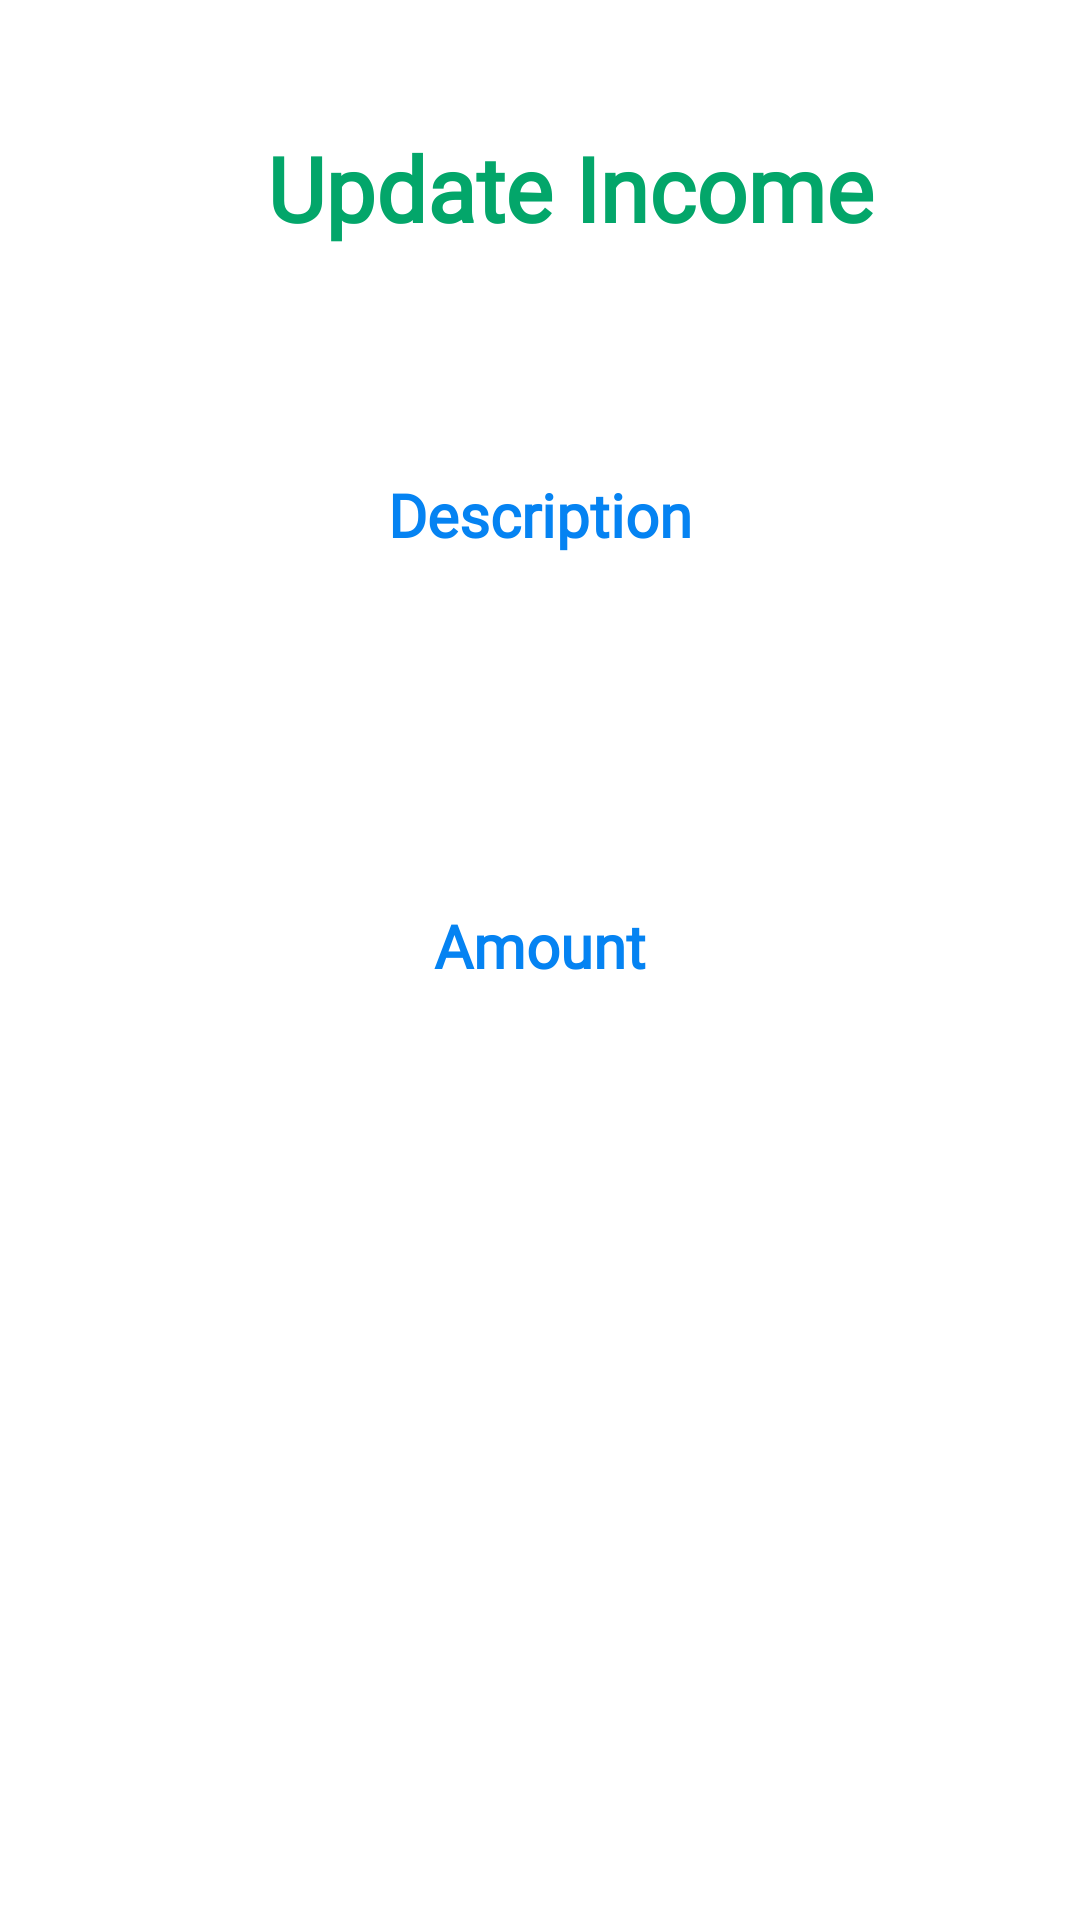

Here is an Android app screen rendered from its layout file. Give the layout XML and the strings, colors and styles it references.
<!-- AndroidManifest.xml: application theme Theme.MADProject -->
<!-- res/layout/updateincome_popup.xml -->
<?xml version="1.0" encoding="utf-8"?>
<androidx.constraintlayout.widget.ConstraintLayout xmlns:android="http://schemas.android.com/apk/res/android"
    xmlns:app="http://schemas.android.com/apk/res-auto"
    xmlns:tools="http://schemas.android.com/tools"
    android:layout_width="match_parent"
    android:layout_height="match_parent"
    android:orientation="vertical">

    <TextView
        android:id="@+id/textView6"
        android:layout_width="match_parent"
        android:layout_height="50dp"
        android:fontFamily="@font/poppins"
        android:gravity="center"
        android:text="@string/update_income"
        android:textColor="@color/btn_Green"
        android:textSize="30dp"
        android:paddingLeft="20dp"
        android:textStyle="bold"
        app:layout_constraintBottom_toBottomOf="parent"
        app:layout_constraintEnd_toEndOf="parent"
        app:layout_constraintHorizontal_bias="0.0"
        app:layout_constraintStart_toStartOf="parent"
        app:layout_constraintTop_toTopOf="parent"
        app:layout_constraintVertical_bias="0.064" />

    <TextView
        android:id="@+id/textView7"
        android:layout_width="match_parent"
        android:layout_height="wrap_content"
        android:fontFamily="@font/poppins_medium"
        android:gravity="center"
        android:text="@string/description_income"
        android:textColor="#0583F2"
        android:textSize="20sp"
        android:textStyle="bold"
        app:layout_constraintBottom_toBottomOf="parent"
        app:layout_constraintEnd_toEndOf="parent"
        app:layout_constraintHorizontal_bias="0.0"
        app:layout_constraintStart_toStartOf="parent"
        app:layout_constraintTop_toBottomOf="@+id/textView6"
        app:layout_constraintVertical_bias="0.134" />

    <EditText
        android:id="@+id/textname"
        android:layout_width="393dp"
        android:layout_height="54dp"
        android:background="@drawable/edit_text_modify"
        android:gravity="center"
        app:layout_constraintBottom_toBottomOf="parent"
        app:layout_constraintEnd_toEndOf="parent"
        app:layout_constraintStart_toStartOf="parent"
        app:layout_constraintTop_toBottomOf="@+id/textView7"
        app:layout_constraintVertical_bias="0.031">

    </EditText>

    <TextView
        android:id="@+id/textView9"
        android:layout_width="match_parent"
        android:layout_height="wrap_content"
        android:fontFamily="@font/poppins_medium"
        android:gravity="center"
        android:text="@string/amount_income"
        android:textColor="#0583F2"
        android:textSize="20sp"
        android:textStyle="bold"
        app:layout_constraintBottom_toBottomOf="parent"
        app:layout_constraintEnd_toEndOf="parent"
        app:layout_constraintHorizontal_bias="0.0"
        app:layout_constraintStart_toStartOf="parent"
        app:layout_constraintTop_toBottomOf="@+id/textname"
        app:layout_constraintVertical_bias="0.139" />

    <EditText
        android:id="@+id/textamount"
        android:layout_width="393dp"
        android:layout_height="54dp"
        android:background="@drawable/edit_text_modify"
        android:gravity="center"
        app:layout_constraintBottom_toBottomOf="parent"
        app:layout_constraintEnd_toEndOf="parent"
        app:layout_constraintStart_toStartOf="parent"
        app:layout_constraintTop_toBottomOf="@+id/textView9"
        app:layout_constraintVertical_bias="0.074">

    </EditText>


</androidx.constraintlayout.widget.ConstraintLayout>
<!-- resources referenced by this layout -->
<resources>
  <color name="btn_Green">#03A66A</color>
  <!-- drawable edit_text_modify (drawable) -->
  <?xml version="1.0" encoding="utf-8"?>
  <selector xmlns:android="http://schemas.android.com/apk/res/android">
      <shape
          android:shape="rectangle">
          <solid
              android:color="@android:color/transparent"/>
  
          <corners
              android:bottomRightRadius="12dp"
              android:bottomLeftRadius="12dp"
              android:topLeftRadius="12dp"
              android:topRightRadius="12dp"/>
          <stroke
              android:color="#ffffff"
              android:width="1dp"/>
      </shape>
  </selector>
  <string name="amount_income">Amount</string>
  <string name="description_income">Description</string>
  <string name="update_income">Update Income</string>
  <style name="Theme.MADProject" parent="Theme.MaterialComponents.DayNight.NoActionBar">
          
          <item name="colorPrimary">@color/my_custom_color_green</item>
          <item name="colorPrimaryVariant">@color/my_custom_color_green</item>
          <item name="colorOnPrimary">@color/white</item>
          
          <item name="colorSecondary">@color/my_custom_color_green</item>
          <item name="colorSecondaryVariant">@color/my_custom_color_green</item>
          <item name="colorOnSecondary">@color/black</item>
          
          <item name="android:statusBarColor" tools:targetApi="l">@color/background_green</item>
          
      </style>
  <color name="my_custom_color_green">#03a66a</color>
  <color name="white">#FFFFFFFF</color>
  <color name="black">#FF000000</color>
  <color name="background_green">#03A66A</color>
</resources>
